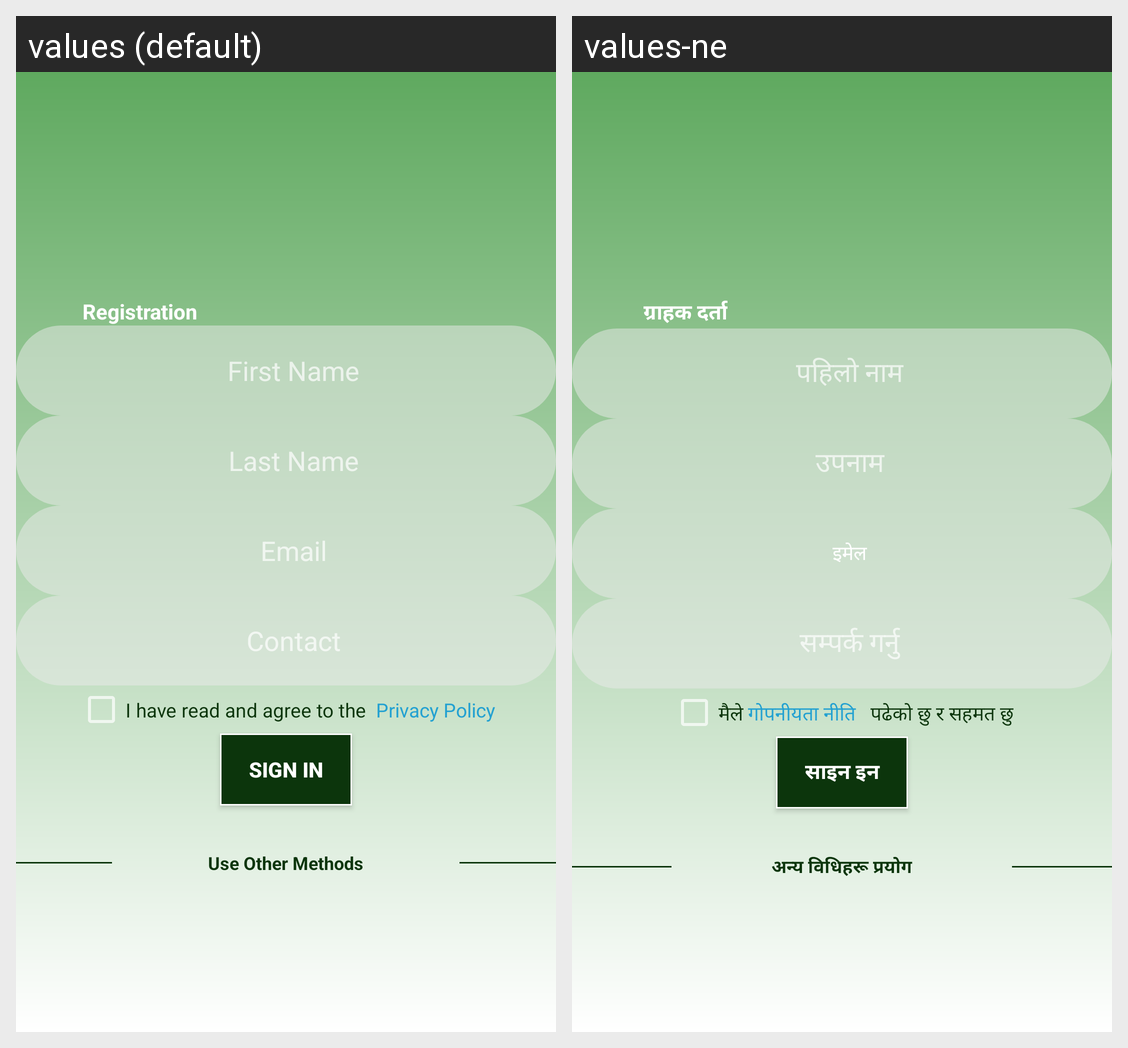

Here is an Android app screen in its default locale and in the app's own translations. Write out the translated-string differences for the strings that appear on this screen.
Android screen res/layout/activity_register.xml rendered under 2 locales, left to right: values (default), values-ne. Device: Nexus 5 (rendered at 1080×1920; each locale shown at half size, 540×960, under a caption strip naming it); theme Theme.AppCompat.NoActionBar.
Strings drawn on this screen, with the default value and each locale's value (text and hints the layout hard-codes, and strings that could not be matched under every locale, appear in the picture but are not listed):

register
  values: Registration
  values-ne: ग्राहक दर्ता

first_name
  values: First Name
  values-ne: पहिलो नाम

last_name
  values: Last Name
  values-ne: उपनाम

email
  values: Email
  values-ne: इमेल

contact
  values: Contact
  values-ne: सम्पर्क गर्नु

privacy_policy
  values: I have read and agree to the  Privacy Policy
  values-ne: मैले गोपनीयता नीति   पढेको छु र सहमत छु

sign_in
  values: Sign In
  values-ne: साइन इन

use_other_methods
  values: Use Other Methods
  values-ne: अन्य विधिहरू प्रयोग
